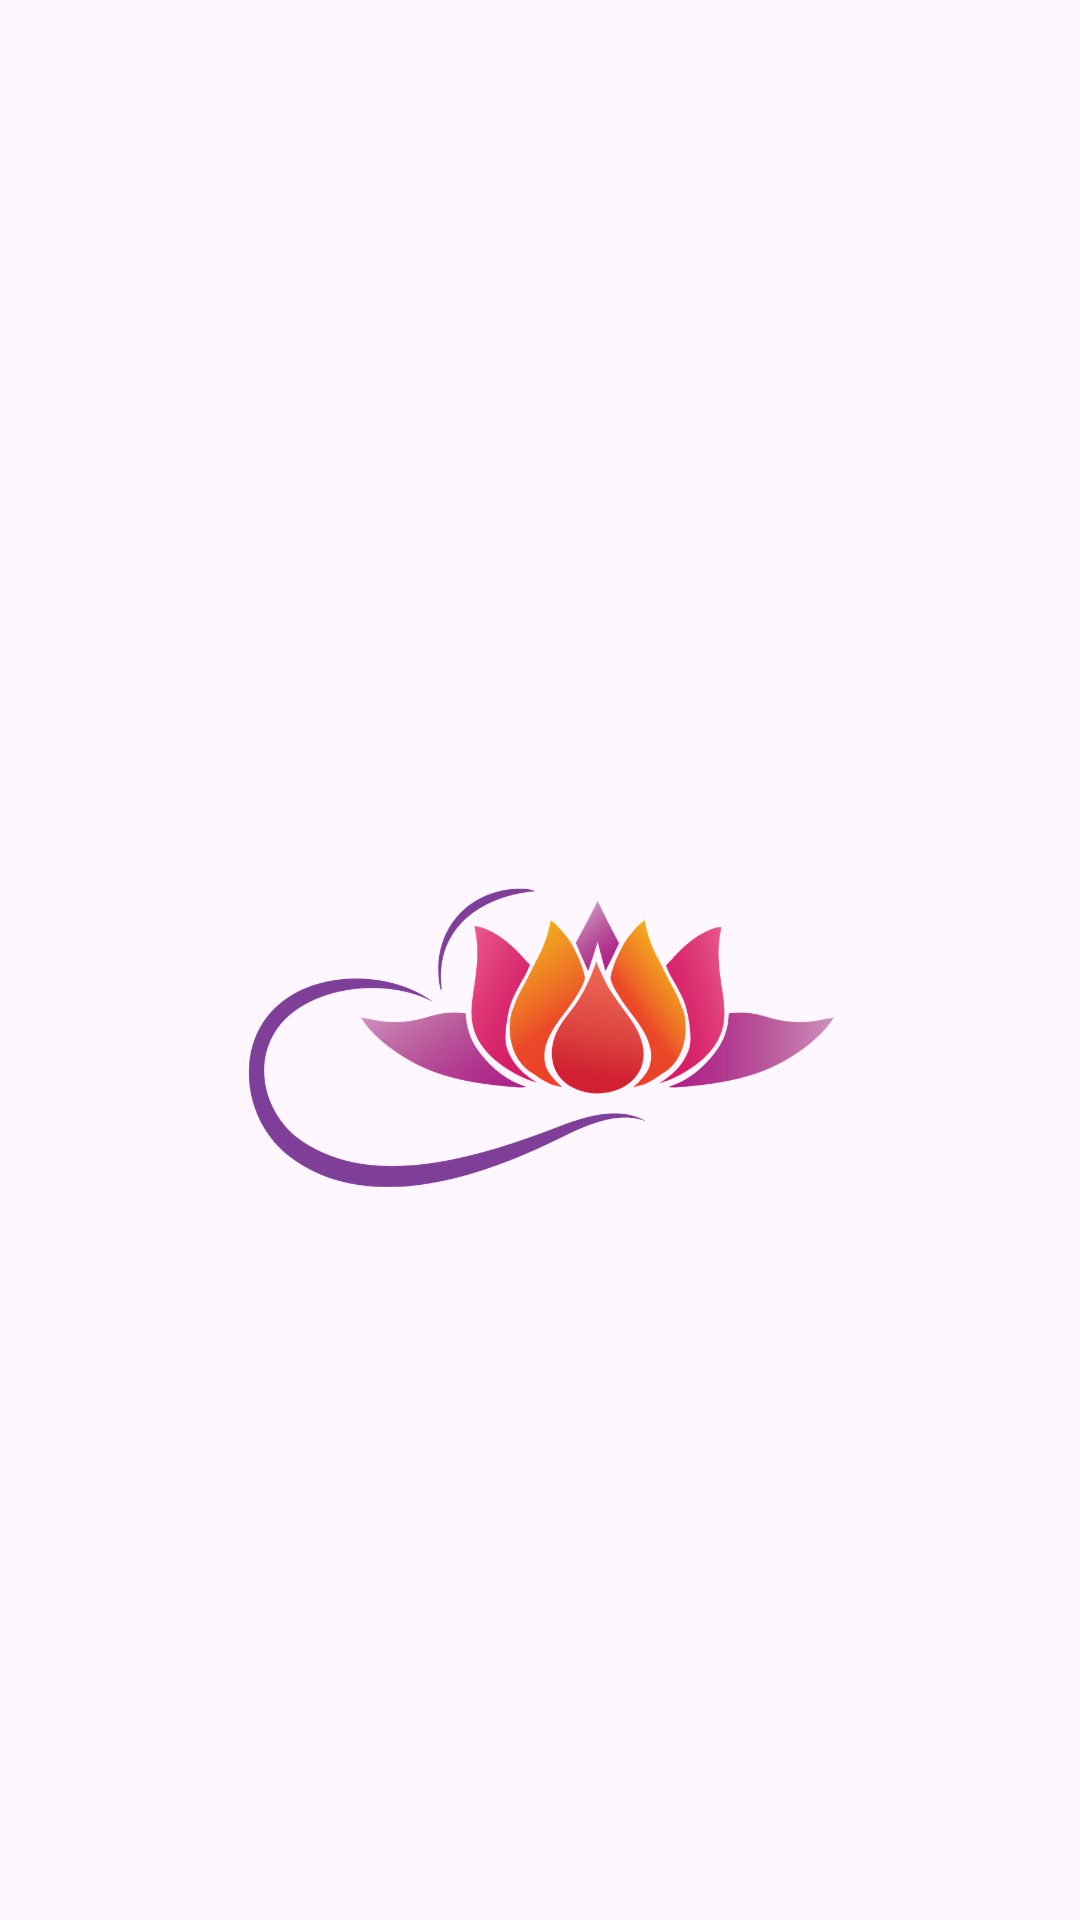

Here is an Android app screen rendered from its layout file. Give the layout XML and the strings, colors and styles it references.
<!-- AndroidManifest.xml: application theme Theme.ProjekAkhirDts -->
<!-- res/layout/activity_splashscreen.xml -->
<?xml version="1.0" encoding="utf-8"?>
<LinearLayout xmlns:android="http://schemas.android.com/apk/res/android"
    xmlns:app="http://schemas.android.com/apk/res-auto"
    xmlns:tools="http://schemas.android.com/tools"
    android:id="@+id/main"
    android:layout_width="match_parent"
    android:layout_height="match_parent"
    android:orientation="vertical"
    android:gravity="center"
    tools:context=".splashscreen">

    <ImageView
        android:id="@+id/logo"
        android:layout_gravity="center"
        android:layout_width="200dp"
        android:layout_height="200dp"
        android:src="@drawable/logo"
        app:layout_constraintTop_toTopOf="parent"
        app:layout_constraintEnd_toEndOf="parent"
        app:layout_constraintStart_toStartOf="parent"
        android:layout_marginTop="48dp"
        android:contentDescription="Logo" />

</LinearLayout>
<!-- resources referenced by this layout -->
<resources>
  <!-- drawable logo: png bitmap (drawable, 178828 bytes) -->
  <style name="Theme.ProjekAkhirDts" parent="Base.Theme.ProjekAkhirDts" />
  <style name="Base.Theme.ProjekAkhirDts" parent="Theme.Material3.DayNight.NoActionBar">
          
          
      </style>
</resources>
